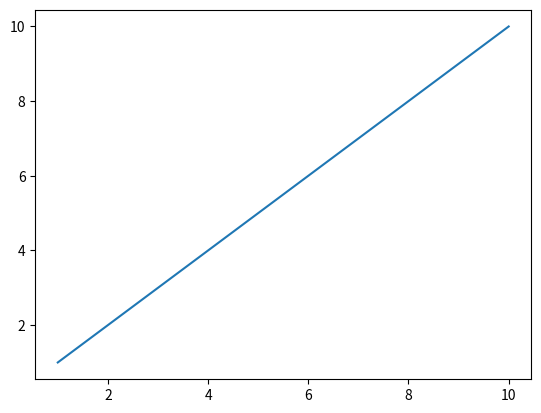

The matplotlib source for this figure:
import numpy as np 
import matplotlib.pyplot as plt 



a=[1,2,3,4,4,5,6,7,8,9,10]
b=[1,2,3,4,4,5,6,7,8,9,10]

plt.plot(a,b)
plt.show()